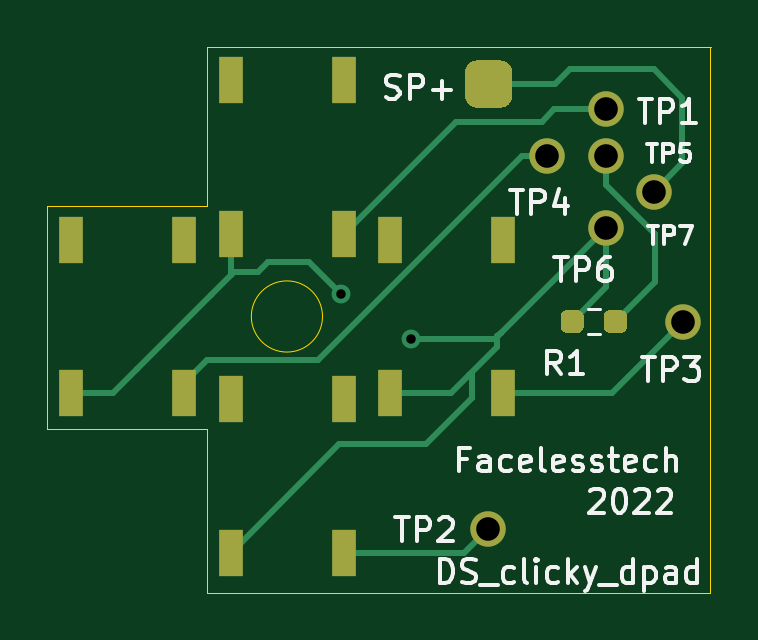
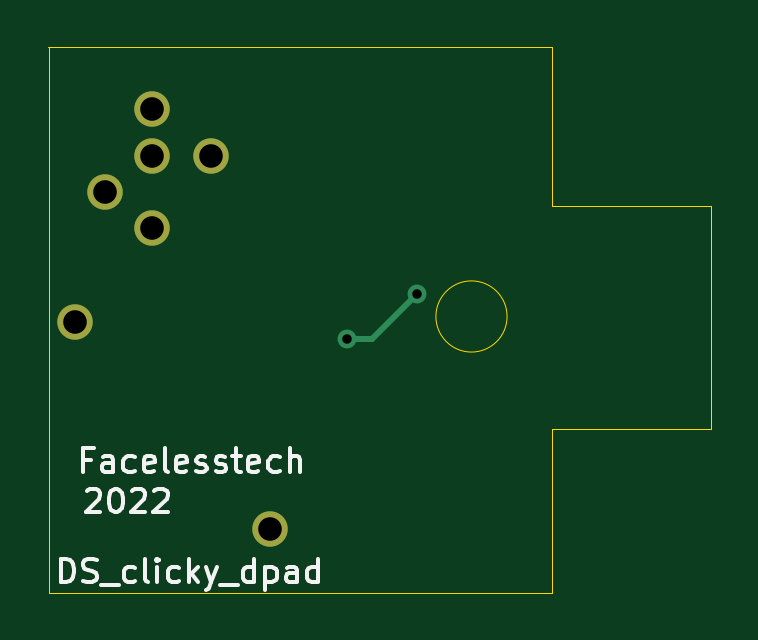
Circuit board: 8 layer files. Board 28.1 x 23.1 mm.
- bottom_copper: ds_lite_clicky_d_pad-B_Cu.gbr (1341 bytes)
- bottom_mask: ds_lite_clicky_d_pad-B_Mask.gbr (810 bytes)
- bottom_silk: ds_lite_clicky_d_pad-B_SilkS.gbr (9122 bytes)
- outline: ds_lite_clicky_d_pad-Edge_Cuts.gbr (1243 bytes)
- top_copper: ds_lite_clicky_d_pad-F_Cu.gbr (6123 bytes)
- top_mask: ds_lite_clicky_d_pad-F_Mask.gbr (2371 bytes)
- top_silk: ds_lite_clicky_d_pad-F_SilkS.gbr (15336 bytes)
- drill: ds_lite_clicky_d_pad-PTH.drl (191 bytes)

=== bottom_copper: ds_lite_clicky_d_pad-B_Cu.gbr ===
%TF.GenerationSoftware,KiCad,Pcbnew,5.1.9+dfsg1-1*%
%TF.CreationDate,2022-06-22T08:53:18+01:00*%
%TF.ProjectId,ds_lite_clicky_d_pad,64735f6c-6974-4655-9f63-6c69636b795f,rev?*%
%TF.SameCoordinates,Original*%
%TF.FileFunction,Copper,L2,Bot*%
%TF.FilePolarity,Positive*%
%FSLAX46Y46*%
G04 Gerber Fmt 4.6, Leading zero omitted, Abs format (unit mm)*
G04 Created by KiCad (PCBNEW 5.1.9+dfsg1-1) date 2022-06-22 08:53:18*
%MOMM*%
%LPD*%
G01*
G04 APERTURE LIST*
%TA.AperFunction,ComponentPad*%
%ADD10C,1.500000*%
%TD*%
%TA.AperFunction,ViaPad*%
%ADD11C,0.800000*%
%TD*%
%TA.AperFunction,Conductor*%
%ADD12C,0.250000*%
%TD*%
G04 APERTURE END LIST*
D10*
%TO.P,TP1,1*%
%TO.N,Net-(SW1-Pad2)*%
X156575760Y-85029040D03*
%TD*%
%TO.P,TP5,1*%
%TO.N,Net-(R1-Pad1)*%
X156575760Y-87020400D03*
%TD*%
%TO.P,TP6,1*%
%TO.N,Net-(R1-Pad2)*%
X156570680Y-90037920D03*
%TD*%
%TO.P,TP4,1*%
%TO.N,Net-(SW2-Pad2)*%
X154071320Y-87020400D03*
%TD*%
%TO.P,TP3,1*%
%TO.N,Net-(SW4-Pad2)*%
X159821880Y-94040960D03*
%TD*%
%TO.P,TP2,1*%
%TO.N,Net-(SW3-Pad2)*%
X151571960Y-102788720D03*
%TD*%
%TO.P,TP7,1*%
%TO.N,Net-(TP7-Pad1)*%
X158577280Y-88534240D03*
%TD*%
D11*
%TO.N,Net-(R1-Pad2)*%
X145359120Y-92842080D03*
X148315680Y-94757240D03*
%TD*%
D12*
%TO.N,Net-(R1-Pad2)*%
X147274280Y-94757240D02*
X148315680Y-94757240D01*
X145359120Y-92842080D02*
X147274280Y-94757240D01*
%TD*%
M02*

=== bottom_mask: ds_lite_clicky_d_pad-B_Mask.gbr ===
%TF.GenerationSoftware,KiCad,Pcbnew,5.1.9+dfsg1-1*%
%TF.CreationDate,2022-06-22T08:53:19+01:00*%
%TF.ProjectId,ds_lite_clicky_d_pad,64735f6c-6974-4655-9f63-6c69636b795f,rev?*%
%TF.SameCoordinates,Original*%
%TF.FileFunction,Soldermask,Bot*%
%TF.FilePolarity,Negative*%
%FSLAX46Y46*%
G04 Gerber Fmt 4.6, Leading zero omitted, Abs format (unit mm)*
G04 Created by KiCad (PCBNEW 5.1.9+dfsg1-1) date 2022-06-22 08:53:19*
%MOMM*%
%LPD*%
G01*
G04 APERTURE LIST*
%ADD10C,1.500000*%
G04 APERTURE END LIST*
D10*
%TO.C,TP1*%
X156575760Y-85029040D03*
%TD*%
%TO.C,TP5*%
X156575760Y-87020400D03*
%TD*%
%TO.C,TP6*%
X156570680Y-90037920D03*
%TD*%
%TO.C,TP4*%
X154071320Y-87020400D03*
%TD*%
%TO.C,TP3*%
X159821880Y-94040960D03*
%TD*%
%TO.C,TP2*%
X151571960Y-102788720D03*
%TD*%
%TO.C,TP7*%
X158577280Y-88534240D03*
%TD*%
M02*

=== bottom_silk: ds_lite_clicky_d_pad-B_SilkS.gbr (9122 bytes, source omitted) ===
=== outline: ds_lite_clicky_d_pad-Edge_Cuts.gbr ===
%TF.GenerationSoftware,KiCad,Pcbnew,5.1.9+dfsg1-1*%
%TF.CreationDate,2022-06-22T08:53:19+01:00*%
%TF.ProjectId,ds_lite_clicky_d_pad,64735f6c-6974-4655-9f63-6c69636b795f,rev?*%
%TF.SameCoordinates,Original*%
%TF.FileFunction,Profile,NP*%
%FSLAX46Y46*%
G04 Gerber Fmt 4.6, Leading zero omitted, Abs format (unit mm)*
G04 Created by KiCad (PCBNEW 5.1.9+dfsg1-1) date 2022-06-22 08:53:19*
%MOMM*%
%LPD*%
G01*
G04 APERTURE LIST*
%TA.AperFunction,Profile*%
%ADD10C,0.050000*%
%TD*%
G04 APERTURE END LIST*
D10*
X139659360Y-105496360D02*
X139948920Y-105496360D01*
X139659360Y-82382360D02*
X140004800Y-82382360D01*
X139659360Y-98552000D02*
X139659360Y-98760280D01*
X132902960Y-89118440D02*
X132902960Y-89651840D01*
X160949640Y-104749600D02*
X160949640Y-105496360D01*
X160949640Y-104749600D02*
X160949640Y-82377280D01*
X144564338Y-93797120D02*
G75*
G03*
X144564338Y-93797120I-1506458J0D01*
G01*
X139948920Y-105496360D02*
X160949640Y-105496360D01*
X140004800Y-82382360D02*
X161005520Y-82382360D01*
X139659360Y-105496360D02*
X139659360Y-98760280D01*
X139659360Y-89118440D02*
X139659360Y-82382360D01*
X132902960Y-98552000D02*
X139659360Y-98552000D01*
X132902960Y-89118440D02*
X139659360Y-89118440D01*
X132902960Y-89651840D02*
X132902960Y-98552000D01*
M02*

=== top_copper: ds_lite_clicky_d_pad-F_Cu.gbr (6123 bytes, source omitted) ===
=== top_mask: ds_lite_clicky_d_pad-F_Mask.gbr ===
%TF.GenerationSoftware,KiCad,Pcbnew,5.1.9+dfsg1-1*%
%TF.CreationDate,2022-06-22T08:53:18+01:00*%
%TF.ProjectId,ds_lite_clicky_d_pad,64735f6c-6974-4655-9f63-6c69636b795f,rev?*%
%TF.SameCoordinates,Original*%
%TF.FileFunction,Soldermask,Top*%
%TF.FilePolarity,Negative*%
%FSLAX46Y46*%
G04 Gerber Fmt 4.6, Leading zero omitted, Abs format (unit mm)*
G04 Created by KiCad (PCBNEW 5.1.9+dfsg1-1) date 2022-06-22 08:53:18*
%MOMM*%
%LPD*%
G01*
G04 APERTURE LIST*
%ADD10R,1.000000X2.000000*%
%ADD11C,1.500000*%
G04 APERTURE END LIST*
D10*
%TO.C,SW4*%
X147436840Y-90545920D03*
X152212040Y-90545920D03*
X152212040Y-97048320D03*
X147436840Y-97048320D03*
%TD*%
%TO.C,SW1*%
X140685520Y-83789520D03*
X145460720Y-83789520D03*
X145460720Y-90291920D03*
X140685520Y-90291920D03*
%TD*%
%TO.C,R1*%
G36*
G01*
X157442360Y-93772980D02*
X157442360Y-94247980D01*
G75*
G02*
X157204860Y-94485480I-237500J0D01*
G01*
X156704860Y-94485480D01*
G75*
G02*
X156467360Y-94247980I0J237500D01*
G01*
X156467360Y-93772980D01*
G75*
G02*
X156704860Y-93535480I237500J0D01*
G01*
X157204860Y-93535480D01*
G75*
G02*
X157442360Y-93772980I0J-237500D01*
G01*
G37*
G36*
G01*
X155617360Y-93772980D02*
X155617360Y-94247980D01*
G75*
G02*
X155379860Y-94485480I-237500J0D01*
G01*
X154879860Y-94485480D01*
G75*
G02*
X154642360Y-94247980I0J237500D01*
G01*
X154642360Y-93772980D01*
G75*
G02*
X154879860Y-93535480I237500J0D01*
G01*
X155379860Y-93535480D01*
G75*
G02*
X155617360Y-93772980I0J-237500D01*
G01*
G37*
%TD*%
D11*
%TO.C,TP1*%
X156575760Y-85029040D03*
%TD*%
%TO.C,TP5*%
X156575760Y-87020400D03*
%TD*%
%TO.C,TP6*%
X156570680Y-90037920D03*
%TD*%
%TO.C,TP4*%
X154071320Y-87020400D03*
%TD*%
%TO.C,TP3*%
X159821880Y-94040960D03*
%TD*%
%TO.C,TP2*%
X151571960Y-102788720D03*
%TD*%
%TO.C,TP7*%
X158577280Y-88534240D03*
%TD*%
D10*
%TO.C,SW3*%
X140685520Y-97297240D03*
X145460720Y-97297240D03*
X145460720Y-103799640D03*
X140685520Y-103799640D03*
%TD*%
%TO.C,SW2*%
X133934200Y-90551000D03*
X138709400Y-90551000D03*
X138709400Y-97053400D03*
X133934200Y-97053400D03*
%TD*%
%TO.C,SP+*%
G36*
G01*
X150602440Y-84457160D02*
X150602440Y-83457160D01*
G75*
G02*
X151102440Y-82957160I500000J0D01*
G01*
X152102440Y-82957160D01*
G75*
G02*
X152602440Y-83457160I0J-500000D01*
G01*
X152602440Y-84457160D01*
G75*
G02*
X152102440Y-84957160I-500000J0D01*
G01*
X151102440Y-84957160D01*
G75*
G02*
X150602440Y-84457160I0J500000D01*
G01*
G37*
%TD*%
M02*

=== top_silk: ds_lite_clicky_d_pad-F_SilkS.gbr (15336 bytes, source omitted) ===
=== drill: ds_lite_clicky_d_pad-PTH.drl ===
M48
METRIC,TZ
T1C0.400
T2C1.000
%
G90
G05
T1
X145359Y-92842
X148316Y-94757
T2
X151572Y-102789
X154071Y-87020
X156571Y-90038
X156576Y-85029
X156576Y-87020
X158577Y-88534
X159822Y-94041
T0
M30

